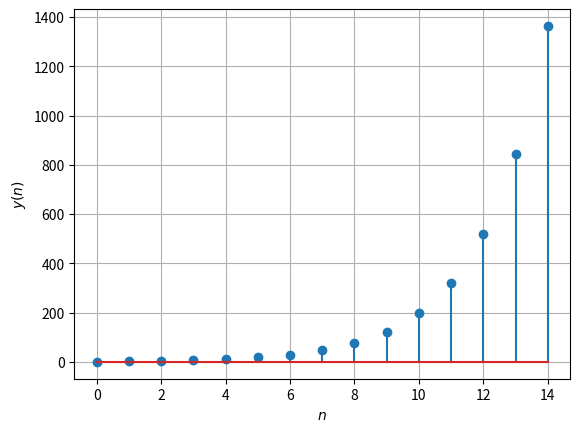

Generate this figure with matplotlib: (Note: this script raises an exception after producing the figure.)
import numpy as np
import matplotlib.pyplot as plt

def x(n):
    if (n==0 or n==1):
        return 1
    elif (n<0):
        return 0
    return x(n-1)+x(n-2)

def y(n):
    return x(n-1)+x(n+1)

Y = [0]*15
for i in range(15):
    Y[i] = y(i)

plt.stem(range(0,15),Y)
plt.ylabel('$y(n)$')
plt.xlabel('$n$')
plt.grid()
plt.savefig('pingala/figs/2.5.png')